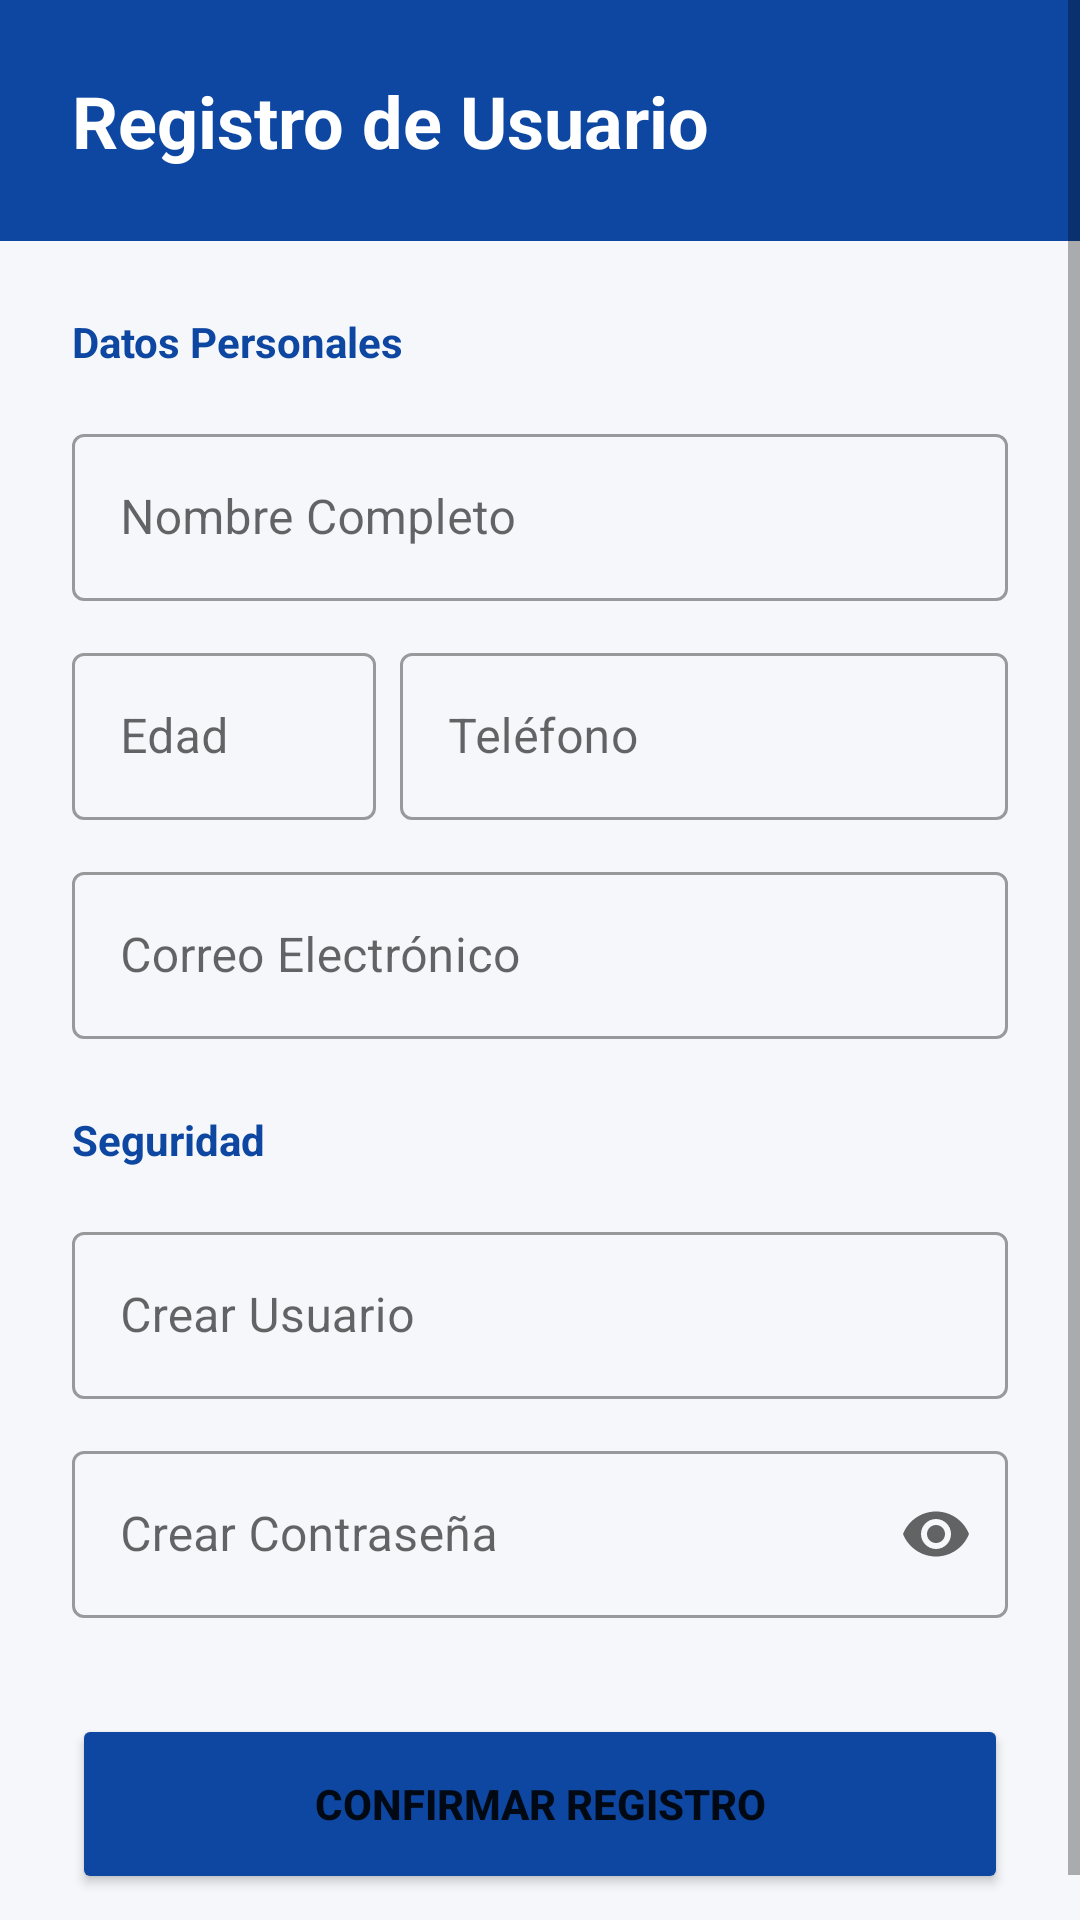

The Android layout XML behind this screen, and the referenced resources:
<!-- AndroidManifest.xml: application theme Theme.CCM -->
<!-- res/layout/activity_register.xml -->
<?xml version="1.0" encoding="utf-8"?>
<ScrollView xmlns:android="http://schemas.android.com/apk/res/android"
    xmlns:app="http://schemas.android.com/apk/res-auto"
    android:layout_width="match_parent"
    android:layout_height="match_parent"
    android:background="#F5F7FA"
    android:fillViewport="true">

    <LinearLayout
        android:layout_width="match_parent"
        android:layout_height="wrap_content"
        android:orientation="vertical">

        <LinearLayout
            android:layout_width="match_parent"
            android:layout_height="wrap_content"
            android:background="#0D47A1"
            android:padding="24dp"
            android:gravity="center_vertical">
            <TextView
                android:text="Registro de Usuario"
                android:textColor="#FFFFFF"
                android:textSize="24sp"
                android:textStyle="bold"
                android:layout_width="wrap_content"
                android:layout_height="wrap_content"/>
        </LinearLayout>

        <LinearLayout
            android:layout_width="match_parent"
            android:layout_height="wrap_content"
            android:orientation="vertical"
            android:padding="24dp">

            <TextView
                android:text="Datos Personales"
                android:textColor="#0D47A1"
                android:textStyle="bold"
                android:layout_marginBottom="16dp"
                android:layout_width="wrap_content"
                android:layout_height="wrap_content"/>

            <com.google.android.material.textfield.TextInputLayout
                style="@style/Widget.MaterialComponents.TextInputLayout.OutlinedBox"
                android:layout_width="match_parent"
                android:layout_height="wrap_content"
                android:hint="Nombre Completo">
                <com.google.android.material.textfield.TextInputEditText
                    android:id="@+id/etRegName"
                    android:inputType="textPersonName"
                    android:layout_width="match_parent"
                    android:layout_height="wrap_content"/>
            </com.google.android.material.textfield.TextInputLayout>

            <LinearLayout
                android:layout_width="match_parent"
                android:layout_height="wrap_content"
                android:layout_marginTop="12dp"
                android:orientation="horizontal">

                <com.google.android.material.textfield.TextInputLayout
                    style="@style/Widget.MaterialComponents.TextInputLayout.OutlinedBox"
                    android:layout_width="0dp"
                    android:layout_weight="1"
                    android:layout_height="wrap_content"
                    android:layout_marginEnd="8dp"
                    android:hint="Edad">
                    <com.google.android.material.textfield.TextInputEditText
                        android:id="@+id/etRegAge"
                        android:inputType="number"
                        android:layout_width="match_parent"
                        android:layout_height="wrap_content"/>
                </com.google.android.material.textfield.TextInputLayout>

                <com.google.android.material.textfield.TextInputLayout
                    style="@style/Widget.MaterialComponents.TextInputLayout.OutlinedBox"
                    android:layout_width="0dp"
                    android:layout_weight="2"
                    android:layout_height="wrap_content"
                    android:hint="Teléfono">
                    <com.google.android.material.textfield.TextInputEditText
                        android:id="@+id/etRegPhone"
                        android:inputType="phone"
                        android:layout_width="match_parent"
                        android:layout_height="wrap_content"/>
                </com.google.android.material.textfield.TextInputLayout>
            </LinearLayout>

            <com.google.android.material.textfield.TextInputLayout
                style="@style/Widget.MaterialComponents.TextInputLayout.OutlinedBox"
                android:layout_width="match_parent"
                android:layout_height="wrap_content"
                android:layout_marginTop="12dp"
                android:hint="Correo Electrónico">
                <com.google.android.material.textfield.TextInputEditText
                    android:id="@+id/etRegEmail"
                    android:inputType="textEmailAddress"
                    android:layout_width="match_parent"
                    android:layout_height="wrap_content"/>
            </com.google.android.material.textfield.TextInputLayout>

            <TextView
                android:text="Seguridad"
                android:textColor="#0D47A1"
                android:textStyle="bold"
                android:layout_marginTop="24dp"
                android:layout_marginBottom="16dp"
                android:layout_width="wrap_content"
                android:layout_height="wrap_content"/>

            <com.google.android.material.textfield.TextInputLayout
                style="@style/Widget.MaterialComponents.TextInputLayout.OutlinedBox"
                android:layout_width="match_parent"
                android:layout_height="wrap_content"
                android:hint="Crear Usuario">
                <com.google.android.material.textfield.TextInputEditText
                    android:id="@+id/etRegUser"
                    android:layout_width="match_parent"
                    android:layout_height="wrap_content"/>
            </com.google.android.material.textfield.TextInputLayout>

            <com.google.android.material.textfield.TextInputLayout
                style="@style/Widget.MaterialComponents.TextInputLayout.OutlinedBox"
                android:layout_width="match_parent"
                android:layout_height="wrap_content"
                android:layout_marginTop="12dp"
                android:hint="Crear Contraseña"
                app:endIconMode="password_toggle">
                <com.google.android.material.textfield.TextInputEditText
                    android:id="@+id/etRegPassword"
                    android:inputType="textPassword"
                    android:layout_width="match_parent"
                    android:layout_height="wrap_content"/>
            </com.google.android.material.textfield.TextInputLayout>

            <Button
                android:id="@+id/btnConfirmRegister"
                android:text="CONFIRMAR REGISTRO"
                android:backgroundTint="#0D47A1"
                android:textStyle="bold"
                android:layout_marginTop="32dp"
                android:layout_width="match_parent"
                android:layout_height="60dp"/>

        </LinearLayout>
    </LinearLayout>
</ScrollView>
<!-- resources referenced by this layout -->
<resources>
  <style name="Theme.CCM" parent="Theme.MaterialComponents.Light.NoActionBar">
          <item name="colorPrimary">@color/ccm_primary</item>
          <item name="colorPrimaryVariant">@color/ccm_primary_dark</item>
          <item name="colorOnPrimary">@color/white</item>
          <item name="colorSecondary">@color/ccm_accent</item>
          <item name="colorOnSecondary">@color/black</item>
          <item name="android:statusBarColor">?attr/colorPrimaryVariant</item>
      </style>
  <color name="ccm_primary">#0D47A1</color>
  <color name="ccm_primary_dark">#002171</color>
  <color name="white">#FFFFFFFF</color>
  <color name="ccm_accent">#5472d3</color>
  <color name="black">#FF000000</color>
</resources>
